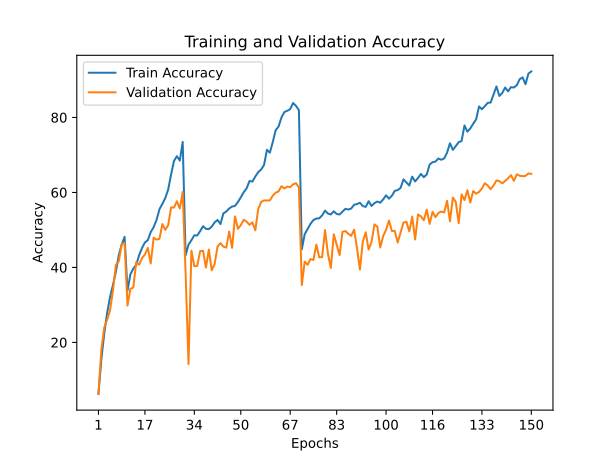

The data file committed next to this chart (first rows):
train_accuracy; train_loss; valid_accuracy; valid_loss
6,3020; 4,7315; 6,2500; 4,9220
15,4790; 4,1054; 18,1000; 3,7660
22,3880; 3,7210; 23,9900; 3,3522
27,8900; 3,4246; 26,0300; 3,2452
32,1320; 3,2351; 28,6100; 3,1259
35,3180; 3,1138; 33,8600; 2,8582
38,8200; 2,9748; 40,6600; 2,4848
43,2760; 2,7331; 41,6300; 2,4582
46,0790; 2,6688; 46,1900; 2,2561
48,1560; 2,5749; 46,5600; 2,2416
33,7970; 3,1613; 29,8300; 3,0131
38,1800; 2,9206; 34,3100; 2,8081
39,6560; 2,9172; 34,6300; 2,7897
40,7010; 2,9008; 41,4000; 2,4664
43,2290; 2,7293; 40,7400; 2,5015
45,1970; 2,6339; 42,4900; 2,4035
46,6750; 2,5569; 43,4500; 2,3767
47,2760; 2,6230; 45,2000; 2,3034
49,4280; 2,5166; 41,0700; 2,5015
50,7370; 2,5001; 47,9200; 2,1495
52,6570; 2,3508; 47,4300; 2,2211
55,5320; 2,2232; 47,6100; 2,1759
56,9470; 2,1866; 51,5800; 2,0138
58,4980; 2,1769; 50,0200; 2,1020
60,7520; 2,0843; 51,2600; 2,0391
64,7850; 1,9233; 56,0000; 1,8378
68,3920; 1,7498; 55,9600; 1,8188
69,6660; 1,7363; 57,6600; 1,7473
68,4830; 1,8542; 55,7300; 1,8820
73,4660; 1,5485; 60,1100; 1,6693
43,2430; 2,7254; 38,4200; 2,6808
46,0860; 2,6268; 14,2400; 4,7964
47,2660; 2,6186; 44,4700; 2,3470
48,5630; 2,5124; 40,3200; 2,5679
48,5280; 2,5377; 40,4100; 2,5375
49,6780; 2,5015; 44,3400; 2,3630
50,9870; 2,4026; 44,4300; 2,3589
50,3010; 2,4601; 39,9700; 2,5526
50,2220; 2,4848; 44,7700; 2,3107
50,8760; 2,4466; 39,2200; 2,6299
52,0230; 2,3914; 40,9500; 2,4991
52,6670; 2,3388; 45,5900; 2,2952
51,5760; 2,4514; 46,4800; 2,2032
54,4220; 2,2072; 45,5500; 2,2801
54,9100; 2,2696; 45,2800; 2,3371
55,7180; 2,2560; 49,5600; 2,1159
56,2360; 2,2387; 45,2300; 2,3812
56,3980; 2,2603; 53,6100; 1,9619
57,4380; 2,1829; 50,3100; 2,1352
58,6880; 2,1800; 51,2600; 2,0569
60,0620; 2,0878; 52,7200; 1,9821
61,0890; 2,0134; 52,2000; 2,0344
63,0580; 1,9367; 51,3700; 2,1069
62,8950; 1,9900; 52,0200; 2,0123
64,2560; 1,9425; 49,8900; 2,1895
65,4020; 1,8691; 55,5700; 1,8860
66,1200; 1,8823; 57,4600; 1,7676
67,3160; 1,8563; 57,8600; 1,7298
71,3690; 1,6559; 57,8500; 1,7914
70,6100; 1,7547; 57,8800; 1,7744
... 90 more rows
